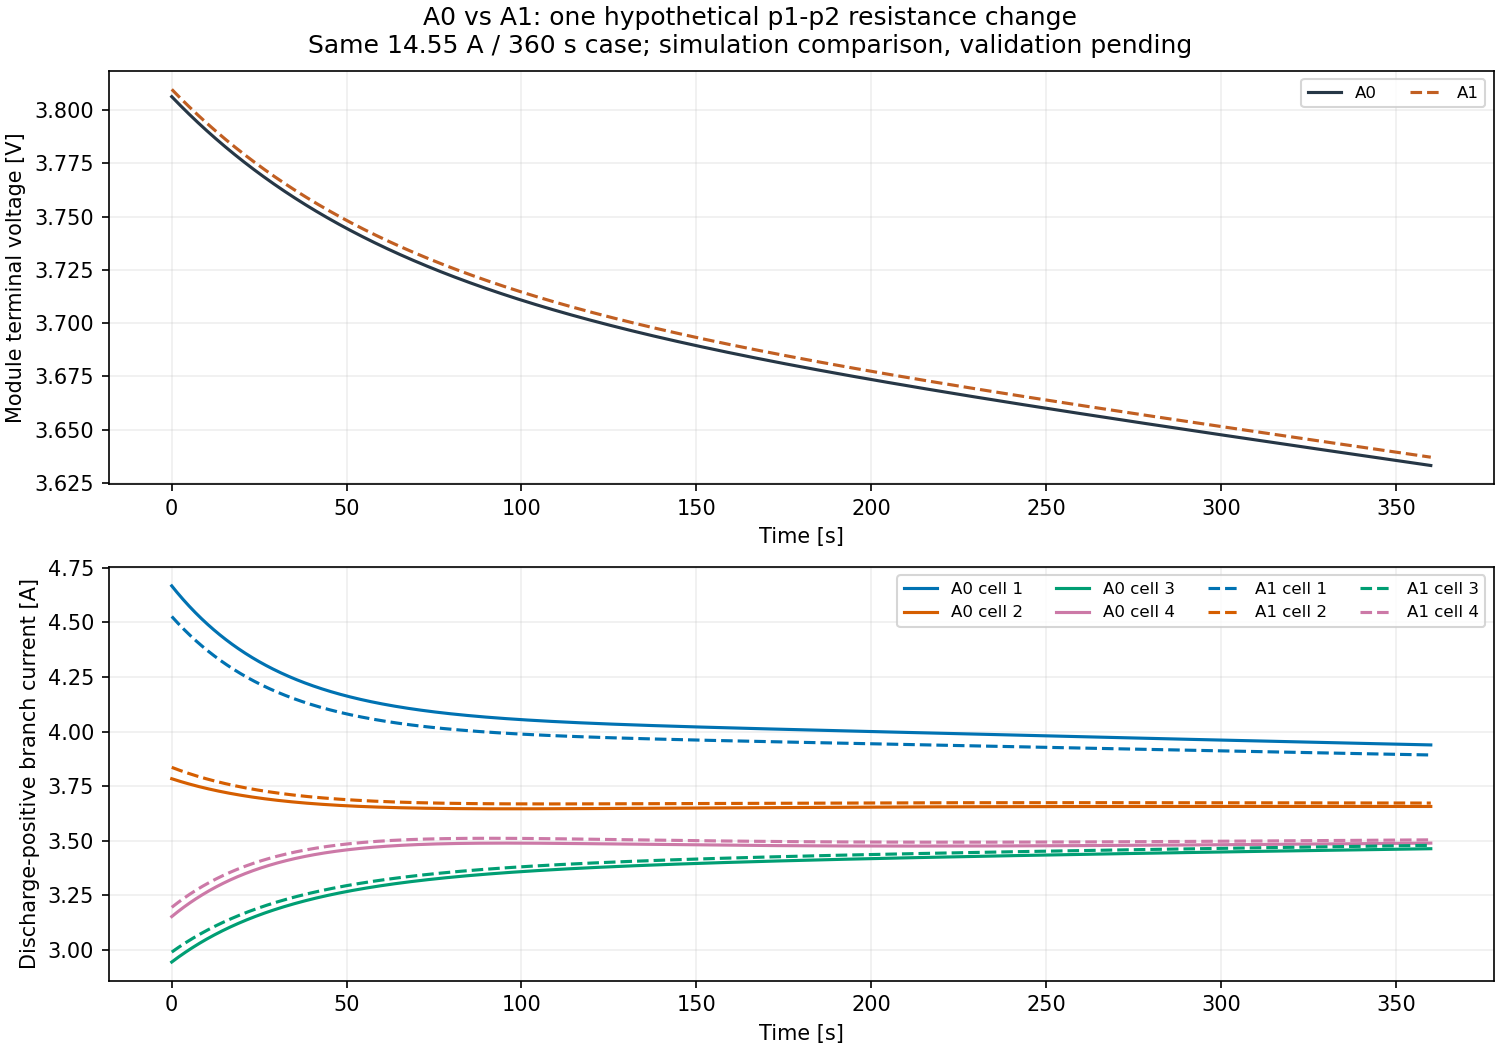

The file beside this chart, header and first rows:
variant_id, run_id, snapshot_id, freshness, maximum_branch_current_A, minimum_cell_voltage_V, minimum_terminal_voltage_V, mean_delivered_power_W, delivered_net_Wh, delivered_charge_Ah, cell_R0_loss_Wh, rail_loss_Wh, R1_loss_Wh, above_4_9A_cell_seconds, requirement, decision
A0, run_0001, 86edf53a5bbdaeac82fa324e6bea8e17b4fac670…, current, 4.667, 3.633, 3.633, 53.69, 5.369, 1.455, 0.1318, 0.03378, 0.09997, 0, requirement not configured, insufficient evidence
A1, run_0002, 351fa6a36dac6561fbc042ce5eea2342dd7c9cd8…, current, 4.527, 3.637, 3.637, 53.74, 5.374, 1.455, 0.1317, 0.02861, 0.0998, 0, requirement not configured, insufficient evidence
